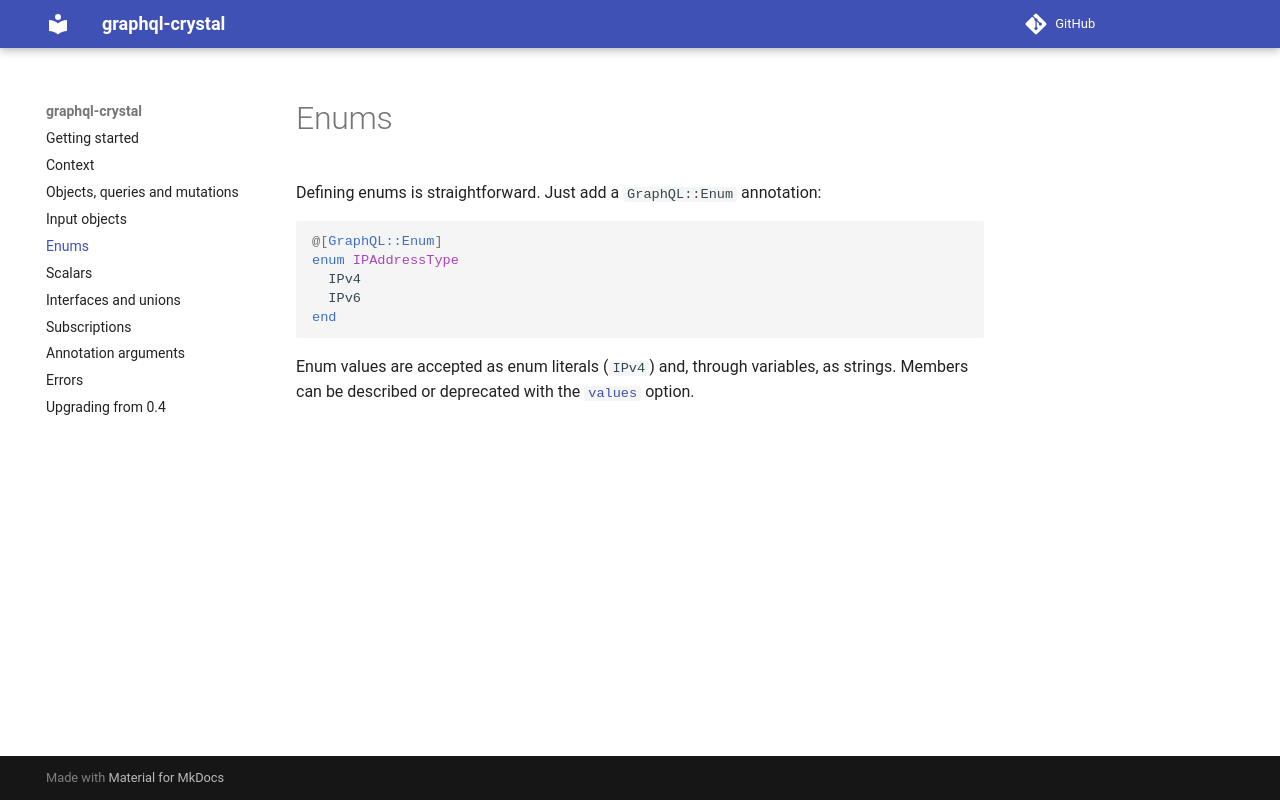

repository: graphql-crystal/docs · page: enums/index.html · generator: mkdocs

# Enums

Defining enums is straightforward. Just add a `GraphQL::Enum` annotation:

```crystal
@[GraphQL::Enum]
enum IPAddressType
  IPv4
  IPv6
end
```

Enum values are accepted as enum literals (`IPv4`) and, through variables, as
strings. Members can be described or deprecated with the
[`values`](annotations.md#values) option.
